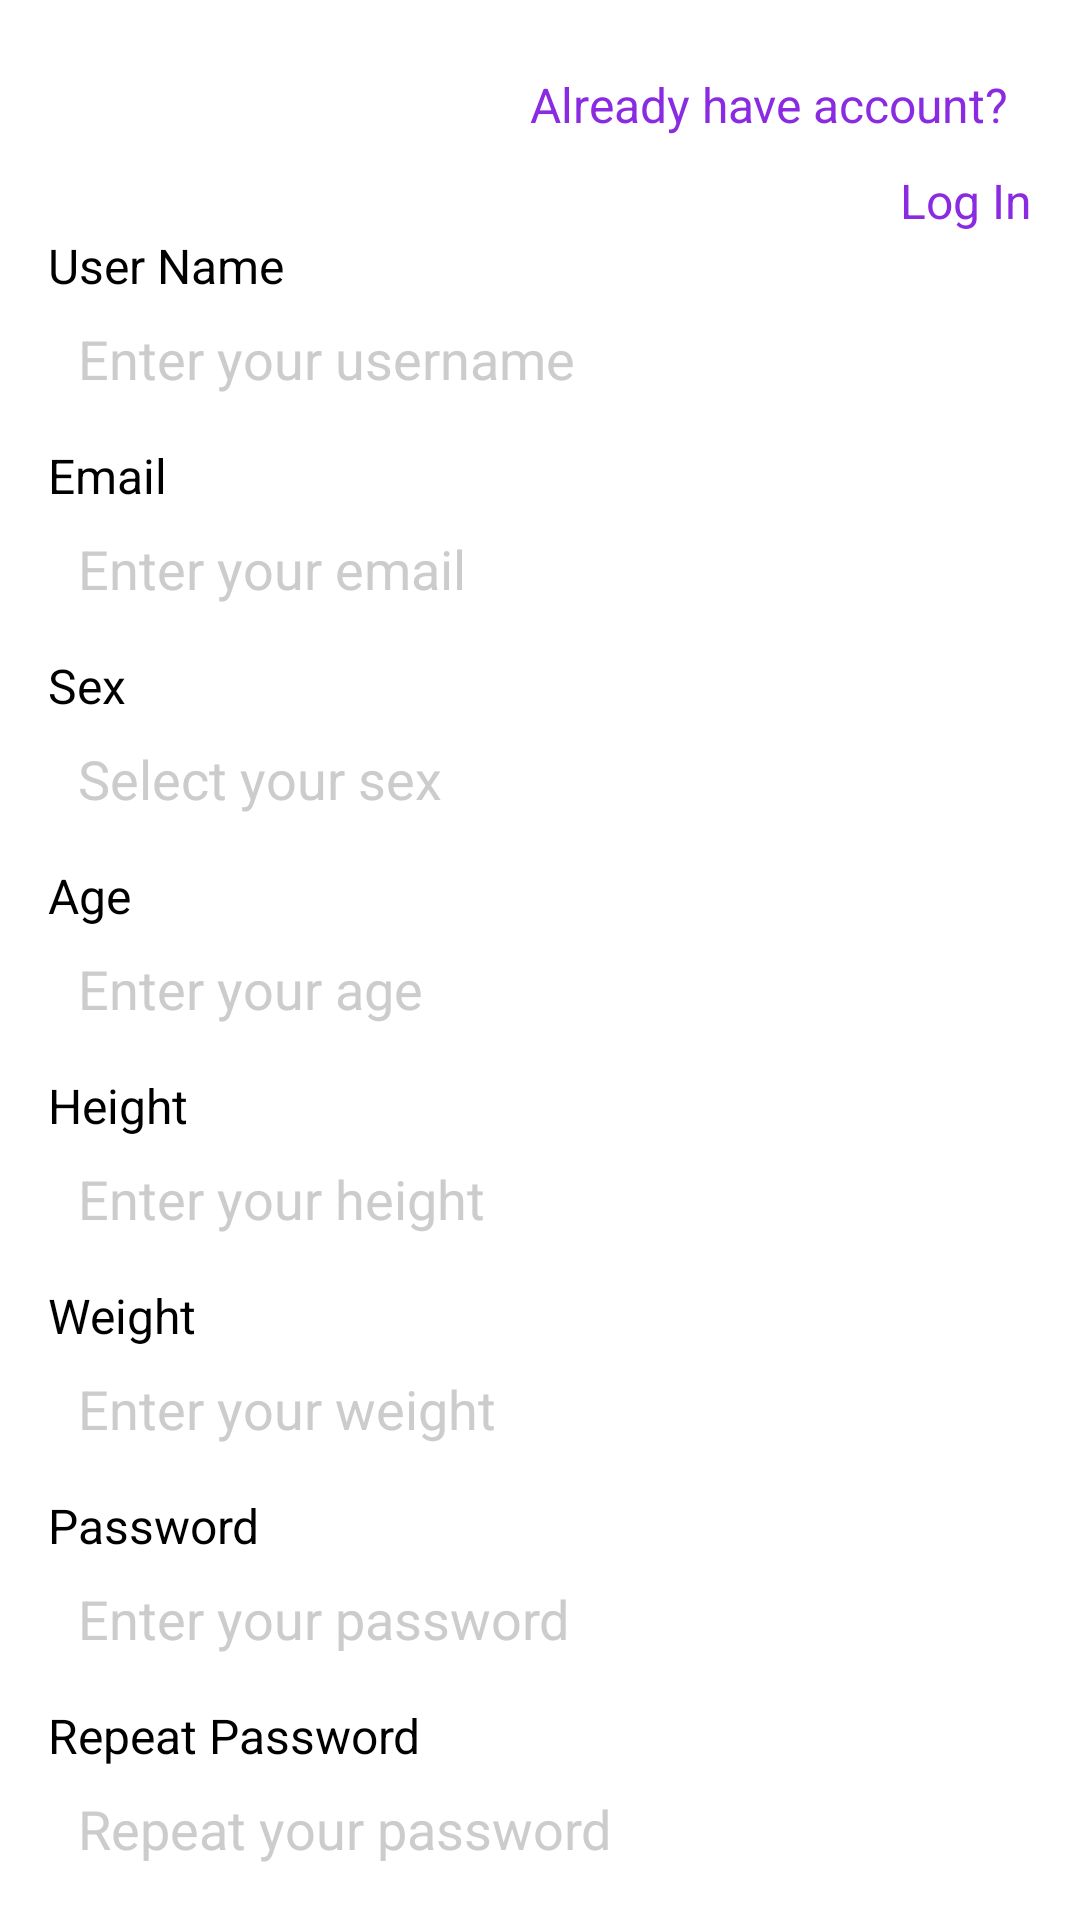

The Android layout XML behind this screen, and the referenced resources:
<!-- AndroidManifest.xml: fallback theme Theme.MaterialComponents.DayNight.NoActionBar -->
<!-- res/layout/activity_sign_up.xml -->
<?xml version="1.0" encoding="utf-8"?>
<androidx.constraintlayout.widget.ConstraintLayout xmlns:android="http://schemas.android.com/apk/res/android"
    xmlns:app="http://schemas.android.com/apk/res-auto"
    android:layout_width="match_parent"
    android:layout_height="match_parent"
    android:background="@android:color/white"
    android:padding="16dp">

    <TextView
        android:id="@+id/login_prompt"
        android:layout_width="wrap_content"
        android:layout_height="wrap_content"
        android:layout_marginTop="8dp"
        android:layout_marginEnd="8dp"
        android:text="Already have account?"
        android:textColor="#8A2BE2"
        android:textSize="16sp"
        app:layout_constraintEnd_toEndOf="parent"
        app:layout_constraintTop_toTopOf="parent" />

    <TextView
        android:id="@+id/login_link"
        android:layout_width="wrap_content"
        android:layout_height="wrap_content"
        android:layout_marginStart="4dp"
        android:layout_marginTop="32dp"
        android:text="Log In"
        android:textColor="#8A2BE2"
        android:textSize="16sp"
        app:layout_constraintEnd_toEndOf="parent"
        app:layout_constraintHorizontal_bias="1.0"
        app:layout_constraintStart_toEndOf="@id/login_prompt"
        app:layout_constraintTop_toTopOf="@+id/login_prompt" />

    <TextView
        android:id="@+id/username_label"
        android:layout_width="0dp"
        android:layout_height="wrap_content"
        android:text="User Name"
        android:textSize="16sp"
        android:textColor="#000000"
        app:layout_constraintTop_toBottomOf="@id/login_prompt"
        app:layout_constraintStart_toStartOf="parent"
        app:layout_constraintEnd_toEndOf="parent"
        android:layout_marginTop="32dp"/>

    <EditText
        android:id="@+id/username"
        android:layout_width="0dp"
        android:layout_height="wrap_content"
        android:hint="Enter your username"
        android:textColorHint="#CCCCCC"
        android:textColor="#000000"
        android:background="@drawable/edittext_background"
        app:layout_constraintTop_toBottomOf="@id/username_label"
        app:layout_constraintStart_toStartOf="parent"
        app:layout_constraintEnd_toEndOf="parent"
        android:layout_marginTop="8dp"/>

    <TextView
        android:id="@+id/email_label"
        android:layout_width="0dp"
        android:layout_height="wrap_content"
        android:text="Email"
        android:textSize="16sp"
        android:textColor="#000000"
        app:layout_constraintTop_toBottomOf="@id/username"
        app:layout_constraintStart_toStartOf="parent"
        app:layout_constraintEnd_toEndOf="parent"
        android:layout_marginTop="16dp"/>

    <EditText
        android:id="@+id/email"
        android:layout_width="0dp"
        android:layout_height="wrap_content"
        android:hint="Enter your email"
        android:textColorHint="#CCCCCC"
        android:textColor="#000000"
        android:background="@drawable/edittext_background"
        app:layout_constraintTop_toBottomOf="@id/email_label"
        app:layout_constraintStart_toStartOf="parent"
        app:layout_constraintEnd_toEndOf="parent"
        android:layout_marginTop="8dp"/>

    <TextView
        android:id="@+id/sex_label"
        android:layout_width="0dp"
        android:layout_height="wrap_content"
        android:text="Sex"
        android:textSize="16sp"
        android:textColor="#000000"
        app:layout_constraintTop_toBottomOf="@id/email"
        app:layout_constraintStart_toStartOf="parent"
        app:layout_constraintEnd_toEndOf="parent"
        android:layout_marginTop="16dp"/>

    <EditText
        android:id="@+id/sex"
        android:layout_width="0dp"
        android:layout_height="wrap_content"
        android:hint="Select your sex"
        android:textColorHint="#CCCCCC"
        android:textColor="#000000"
        android:background="@drawable/edittext_background"
        app:layout_constraintTop_toBottomOf="@id/sex_label"
        app:layout_constraintStart_toStartOf="parent"
        app:layout_constraintEnd_toEndOf="parent"
        android:layout_marginTop="8dp"
        android:focusable="false" />

    <TextView
        android:id="@+id/age_label"
        android:layout_width="0dp"
        android:layout_height="wrap_content"
        android:text="Age"
        android:textSize="16sp"
        android:textColor="#000000"
        app:layout_constraintTop_toBottomOf="@id/sex"
        app:layout_constraintStart_toStartOf="parent"
        app:layout_constraintEnd_toEndOf="parent"
        android:layout_marginTop="16dp"/>

    <EditText
        android:id="@+id/age"
        android:layout_width="0dp"
        android:layout_height="wrap_content"
        android:hint="Enter your age"
        android:textColorHint="#CCCCCC"
        android:textColor="#000000"
        android:background="@drawable/edittext_background"
        app:layout_constraintTop_toBottomOf="@id/age_label"
        app:layout_constraintStart_toStartOf="parent"
        app:layout_constraintEnd_toEndOf="parent"
        android:layout_marginTop="8dp"/>

    <TextView
        android:id="@+id/height_label"
        android:layout_width="0dp"
        android:layout_height="wrap_content"
        android:text="Height"
        android:textSize="16sp"
        android:textColor="#000000"
        app:layout_constraintTop_toBottomOf="@id/age"
        app:layout_constraintStart_toStartOf="parent"
        app:layout_constraintEnd_toEndOf="parent"
        android:layout_marginTop="16dp"/>

    <EditText
        android:id="@+id/height"
        android:layout_width="0dp"
        android:layout_height="wrap_content"
        android:hint="Enter your height"
        android:textColorHint="#CCCCCC"
        android:textColor="#000000"
        android:background="@drawable/edittext_background"
        app:layout_constraintTop_toBottomOf="@id/height_label"
        app:layout_constraintStart_toStartOf="parent"
        app:layout_constraintEnd_toEndOf="parent"
        android:layout_marginTop="8dp"/>

    <TextView
        android:id="@+id/weight_label"
        android:layout_width="0dp"
        android:layout_height="wrap_content"
        android:text="Weight"
        android:textSize="16sp"
        android:textColor="#000000"
        app:layout_constraintTop_toBottomOf="@id/height"
        app:layout_constraintStart_toStartOf="parent"
        app:layout_constraintEnd_toEndOf="parent"
        android:layout_marginTop="16dp"/>

    <EditText
        android:id="@+id/weight"
        android:layout_width="0dp"
        android:layout_height="wrap_content"
        android:hint="Enter your weight"
        android:textColorHint="#CCCCCC"
        android:textColor="#000000"
        android:background="@drawable/edittext_background"
        app:layout_constraintTop_toBottomOf="@id/weight_label"
        app:layout_constraintStart_toStartOf="parent"
        app:layout_constraintEnd_toEndOf="parent"
        android:layout_marginTop="8dp"/>

    <TextView
        android:id="@+id/password_label"
        android:layout_width="0dp"
        android:layout_height="wrap_content"
        android:text="Password"
        android:textSize="16sp"
        android:textColor="#000000"
        app:layout_constraintTop_toBottomOf="@id/weight"
        app:layout_constraintStart_toStartOf="parent"
        app:layout_constraintEnd_toEndOf="parent"
        android:layout_marginTop="16dp"/>

    <EditText
        android:id="@+id/password"
        android:layout_width="0dp"
        android:layout_height="wrap_content"
        android:hint="Enter your password"
        android:textColorHint="#CCCCCC"
        android:textColor="#000000"
        android:background="@drawable/edittext_background"
        app:layout_constraintTop_toBottomOf="@id/password_label"
        app:layout_constraintStart_toStartOf="parent"
        app:layout_constraintEnd_toEndOf="parent"
        android:layout_marginTop="8dp"/>

    <TextView
        android:id="@+id/repeat_password_label"
        android:layout_width="0dp"
        android:layout_height="wrap_content"
        android:text="Repeat Password"
        android:textSize="16sp"
        android:textColor="#000000"
        app:layout_constraintTop_toBottomOf="@id/password"
        app:layout_constraintStart_toStartOf="parent"
        app:layout_constraintEnd_toEndOf="parent"
        android:layout_marginTop="16dp"/>

    <EditText
        android:id="@+id/repeat_password"
        android:layout_width="0dp"
        android:layout_height="wrap_content"
        android:hint="Repeat your password"
        android:textColorHint="#CCCCCC"
        android:textColor="#000000"
        android:background="@drawable/edittext_background"
        app:layout_constraintTop_toBottomOf="@id/repeat_password_label"
        app:layout_constraintStart_toStartOf="parent"
        app:layout_constraintEnd_toEndOf="parent"
        android:layout_marginTop="8dp"/>

    <Button
        android:id="@+id/create_account_button"
        android:layout_width="0dp"
        android:layout_height="wrap_content"
        android:layout_marginTop="24dp"
        android:background="#8A2BE2"
        android:text="Create Account"
        android:textColor="#FFFFFF"
        app:layout_constraintEnd_toEndOf="parent"
        app:layout_constraintHorizontal_bias="1.0"
        app:layout_constraintStart_toStartOf="parent"
        app:layout_constraintTop_toBottomOf="@id/repeat_password" />
</androidx.constraintlayout.widget.ConstraintLayout>
<!-- resources referenced by this layout -->
<resources>
  <!-- drawable edittext_background (drawable) -->
  <?xml version="1.0" encoding="utf-8"?>
  <shape xmlns:android="http://schemas.android.com/apk/res/android">
      <solid android:color="#FFFFFF"/>
      <corners android:radius="8dp"/>
      <padding android:left="10dp" android:right="10dp"/>
  </shape>
</resources>
